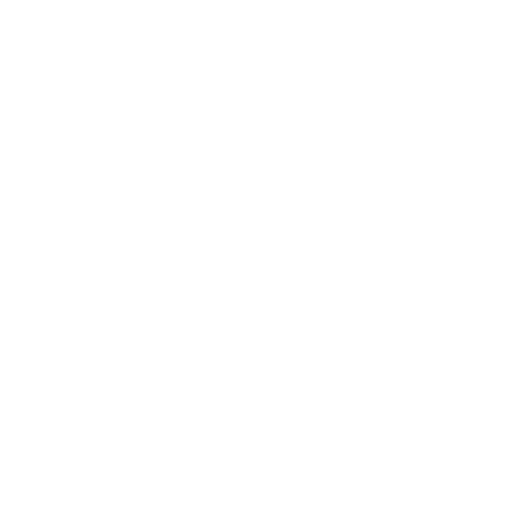
t = 0.00 s
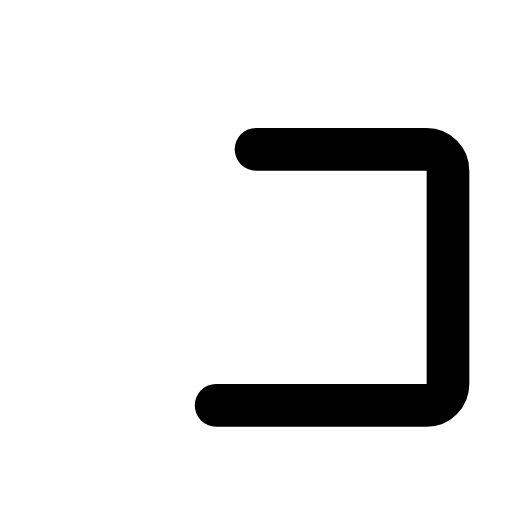
t = 0.30 s
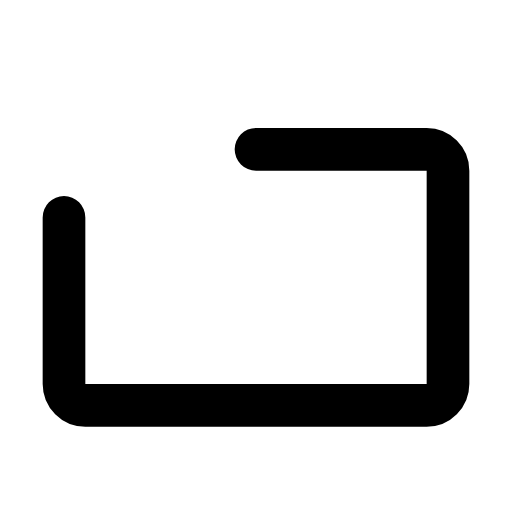
t = 0.45 s
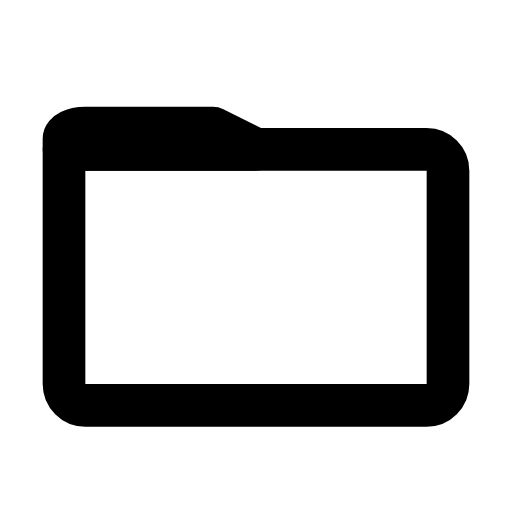
t = 0.70 s
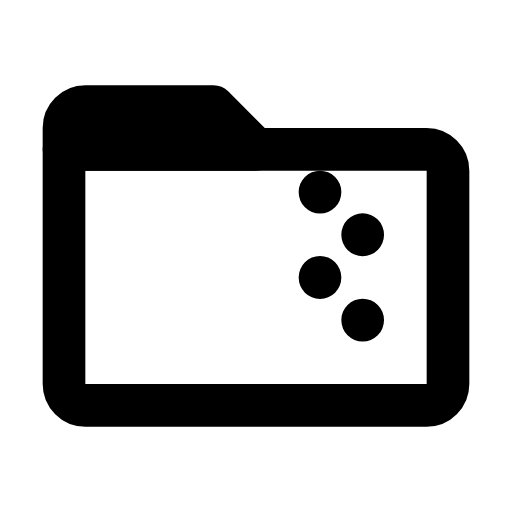
t = 0.95 s
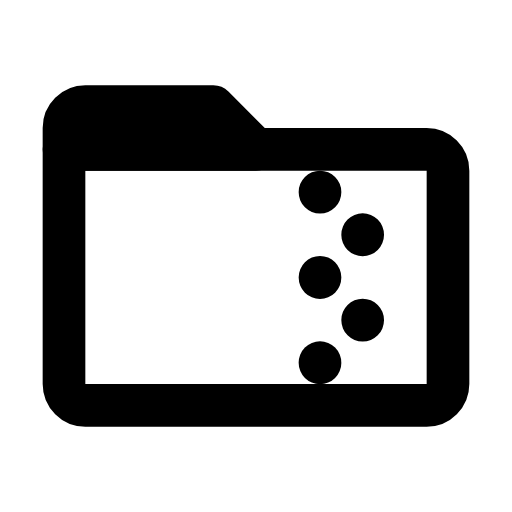
t = 1.20 s

The animated SVG that drew these frames (rendered in a browser with its animation timeline set to each time). Animation: 6 SMIL elements (animate=5,set=1); one cycle of 1.20 s.

<svg xmlns="http://www.w3.org/2000/svg" width="24" height="24" viewBox="0 0 24 24"><g fill="none" stroke="currentColor" stroke-linecap="round" stroke-linejoin="round" stroke-width="2"><path stroke-dasharray="62" d="M12 7h8c0.55 0 1 0.45 1 1v10c0 0.55 -0.45 1 -1 1h-16c-0.55 0 -1 -0.45 -1 -1v-11Z"><animate fill="freeze" attributeName="stroke-dashoffset" dur="0.6s" values="62;0"/></path><path d="M12 7h-9v-1c0 -0.55 0.45 -1 1 -1h6Z" opacity="0"><set fill="freeze" attributeName="opacity" begin="0.6s" to="1"/><animate fill="freeze" attributeName="d" begin="0.6s" dur="0.2s" values="M12 7h-9v0c0 0 0.45 0 1 0h6Z;M12 7h-9v-1c0 -0.55 0.45 -1 1 -1h6Z"/></path><g stroke-dasharray="4" stroke-dashoffset="4"><path d="M15 9v0.01M17 11v0.01"><animate fill="freeze" attributeName="stroke-dashoffset" begin="0.8s" dur="0.2s" to="0"/></path><path d="M15 13v0.01M17 15v0.01"><animate fill="freeze" attributeName="stroke-dashoffset" begin="0.9s" dur="0.2s" to="0"/></path><path d="M15 17v0.01"><animate fill="freeze" attributeName="stroke-dashoffset" begin="1s" dur="0.2s" to="0"/></path></g></g></svg>
